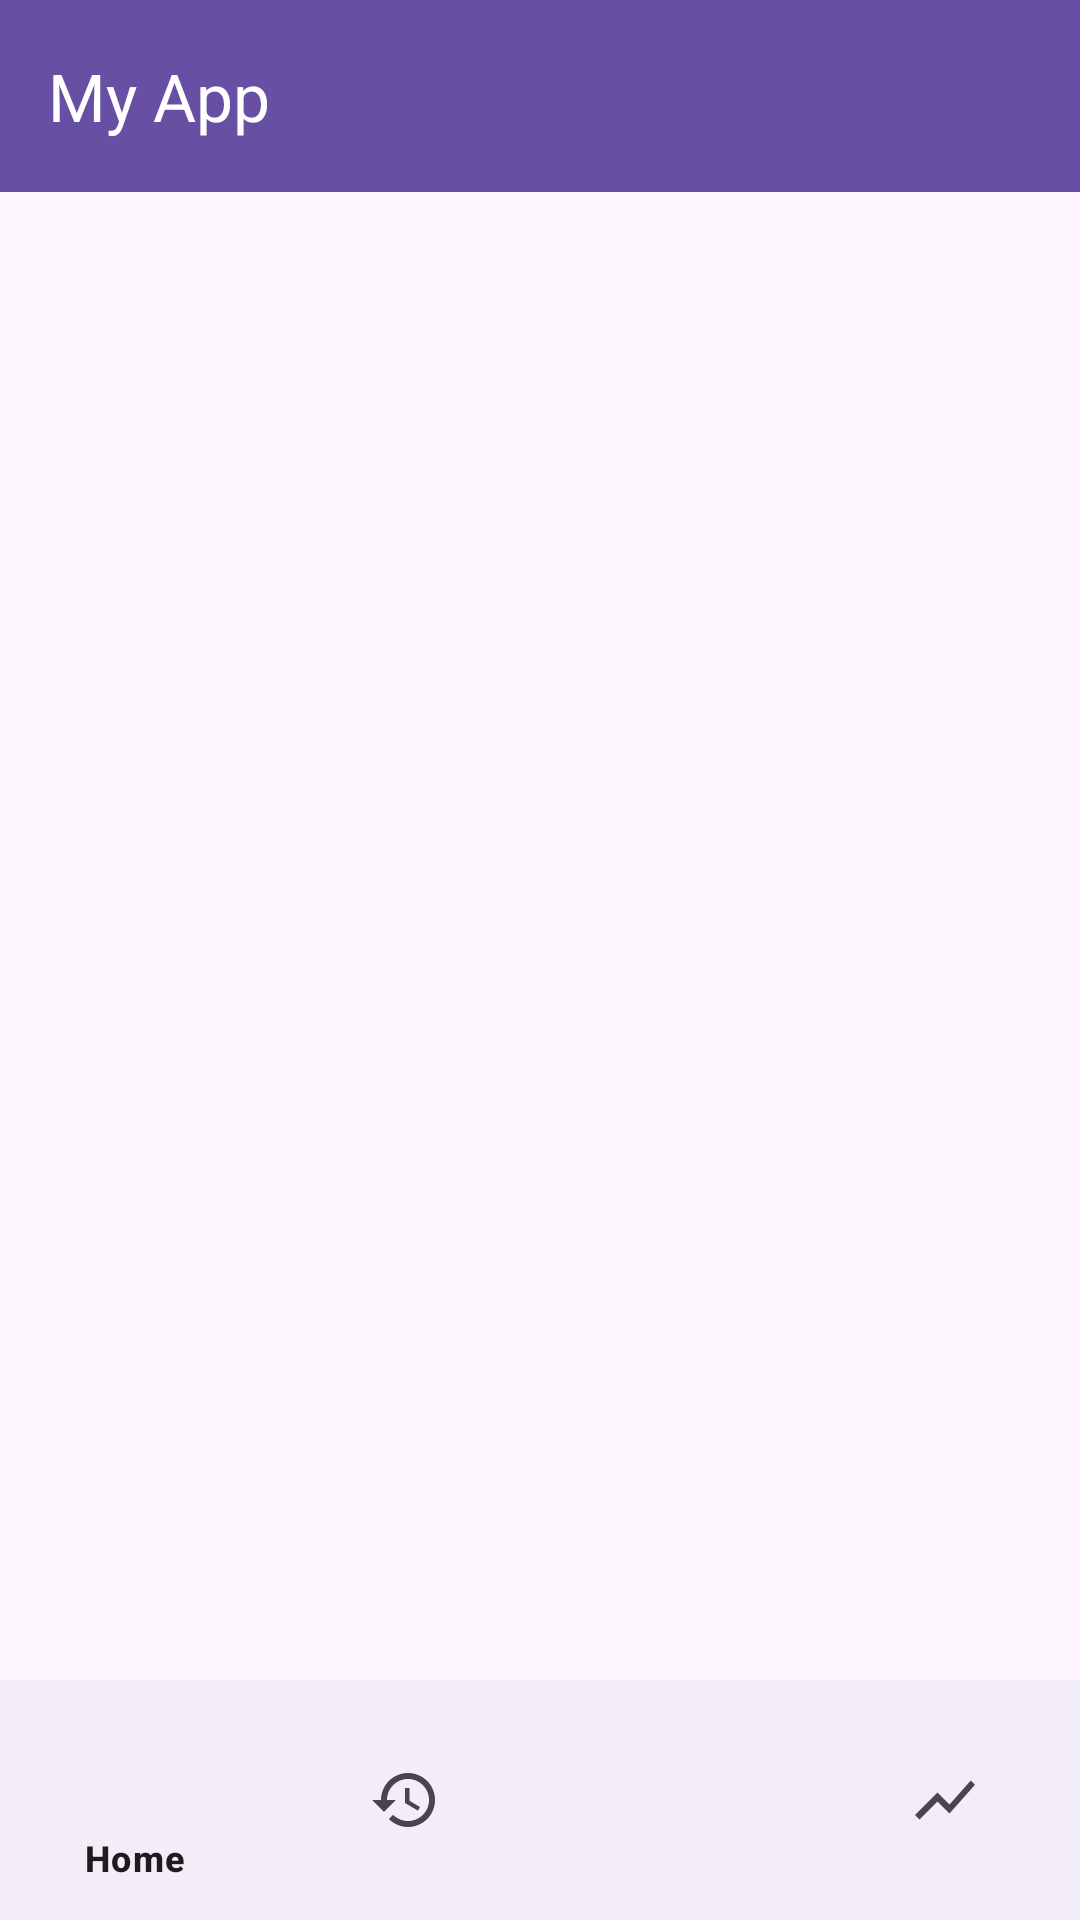

Write the Android layout XML for this screen, with the resource values it uses.
<!-- AndroidManifest.xml: application theme Theme.EspenseTrackerApp -->
<!-- res/layout/activity_main.xml -->
<?xml version="1.0" encoding="utf-8"?>
<androidx.drawerlayout.widget.DrawerLayout xmlns:android="http://schemas.android.com/apk/res/android"
    xmlns:app="http://schemas.android.com/apk/res-auto"
    android:id="@+id/drawer_layout"
    android:layout_width="match_parent"
    android:layout_height="match_parent">

    
    <RelativeLayout
        android:layout_width="match_parent"
        android:layout_height="match_parent">

        
        <com.google.android.material.appbar.MaterialToolbar
            android:id="@+id/toolbar"
            android:layout_width="match_parent"
            android:layout_height="?attr/actionBarSize"
            android:background="?attr/colorPrimary"
            android:elevation="4dp"
            android:theme="@style/ThemeOverlay.MaterialComponents.Dark.ActionBar"
            app:title="My App"
            app:titleTextColor="@android:color/white" />

        
        <FrameLayout
            android:id="@+id/fragment_container"
            android:layout_width="match_parent"
            android:layout_height="match_parent"
            android:layout_below="@id/toolbar"
            android:layout_above="@id/bottom_navigation" />

        
        <com.google.android.material.bottomnavigation.BottomNavigationView
            android:id="@+id/bottom_navigation"
            android:layout_width="match_parent"
            android:layout_height="wrap_content"
            android:layout_alignParentBottom="true"
            app:menu="@menu/bottom_nav_menu" />

    </RelativeLayout>

    
    <com.google.android.material.navigation.NavigationView
        android:id="@+id/nav_view"
        android:layout_width="wrap_content"
        android:layout_height="match_parent"
        android:layout_gravity="start"
        app:headerLayout="@layout/nav_header"
        app:menu="@menu/drawer_menu" />

</androidx.drawerlayout.widget.DrawerLayout>
<!-- res/layout/nav_header.xml (included above) -->
<LinearLayout xmlns:android="http://schemas.android.com/apk/res/android"
    android:layout_width="match_parent"
    android:layout_height="160dp"
    android:orientation="vertical"
    android:gravity="bottom"
    android:padding="16dp"
    android:background="?attr/colorPrimaryDark">

    <TextView
        android:id="@+id/tvUsername"
        android:layout_width="wrap_content"
        android:layout_height="wrap_content"
        android:text="Username"
        android:textColor="@android:color/white"
        android:textSize="18sp" />
</LinearLayout>
<!-- resources referenced by this layout -->
<resources>
  <style name="Theme.EspenseTrackerApp" parent="Base.Theme.EspenseTrackerApp" />
  <style name="Base.Theme.EspenseTrackerApp" parent="Theme.Material3.Light.NoActionBar">
          
          
      </style>
</resources>
